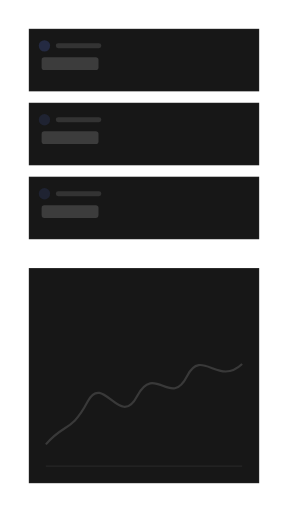
t = 0.00 s
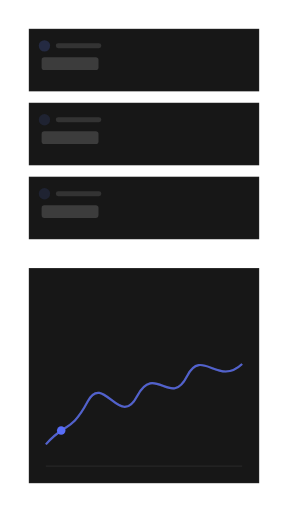
t = 1.41 s
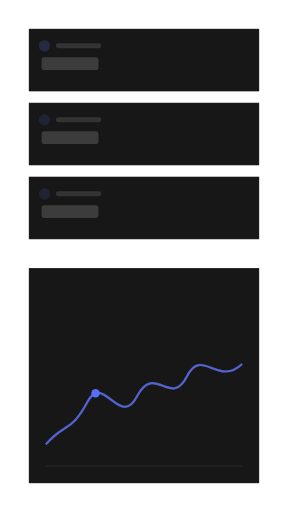
t = 2.45 s
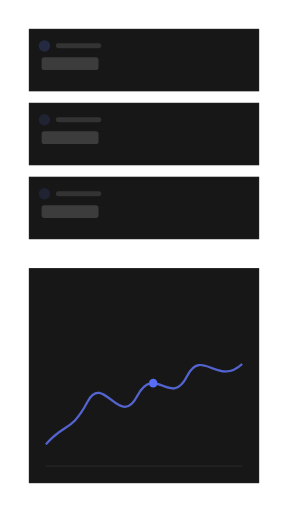
t = 3.90 s
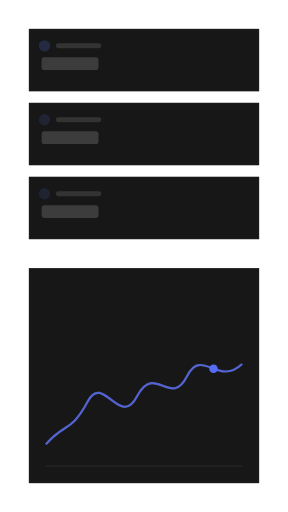
t = 5.35 s
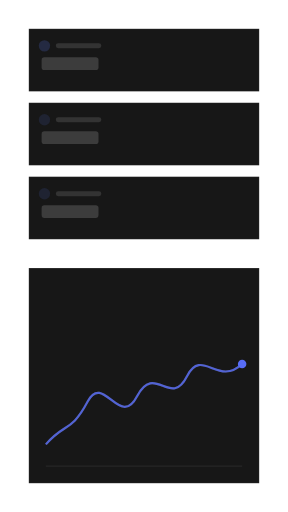
t = 6.80 s

The animated SVG that drew these frames (rendered in a browser with its animation timeline set to each time). Animation: 3 SMIL elements (animate=2,animateMotion=1); one cycle of 8.29 s, repeats indefinitely.

<?xml version="1.0" encoding="UTF-8"?>
<svg xmlns="http://www.w3.org/2000/svg" width="405" height="720" viewBox="0 0 1000 1778" role="img" aria-labelledby="title description">
  <title id="title">qa-segnatura-motion-set.progress-signal — chart-sweep</title>
  <desc id="description">Minimal dashboard product illustration generated from /Users/victor.toupar/Documents/dev/qa-segnatura.</desc>
  <style>
    :root {
      --accent: #586df7;
      --accent-1: #586df7;
      --accent-2: #586df7;
      --accent-3: #586df7;
      --accent-4: #586df7;
      --accent-soft: color-mix(in oklab, #586df7 12%, oklch(0.205 0 0));
      --background: oklch(0.145 0 0);
      --border: oklch(1 0 0 / 10%);
      --border-strong: color-mix(in oklab, oklch(0.985 0 0) 18%, oklch(0.205 0 0));
      --cursor-outline: oklch(0.145 0 0);
      --ink: oklch(0.985 0 0);
      --muted: oklch(0.269 0 0);
      --canvas: oklch(0.145 0 0);
      --radius: 0px;
      --surface: oklch(0.205 0 0);
      --tag-1: color-mix(in oklab, #586df7 22%, oklch(0.205 0 0));
      --tag-2: color-mix(in oklab, #586df7 14%, oklch(0.205 0 0));
      --tag-3: color-mix(in oklab, #586df7 14%, oklch(0.205 0 0));
      --tag-4: color-mix(in oklab, #586df7 14%, oklch(0.205 0 0));
      --line-hair: 2.4691; --line-base: 4.9383; --line-strong: 5.5556; --line-heavy: 7.4074; --cursor-scale: 2.1728;
    }
    @media (min-width: 0px) { :root { --line-hair: 4.6875; --line-base: 7.8125; --line-strong: 8.75; --line-heavy: 10.9375; --cursor-scale: 3.5; } }
    @media (min-width: 192px) { :root { --line-hair: 3.9063; --line-base: 6.5104; --line-strong: 7.2917; --line-heavy: 9.1146; --cursor-scale: 2.9167; } }
    @media (min-width: 230px) { :root { --line-hair: 3.2609; --line-base: 5.4348; --line-strong: 6.087; --line-heavy: 7.6087; --cursor-scale: 2.4348; } }
    @media (min-width: 276px) { :root { --line-hair: 2.7174; --line-base: 4.9383; --line-strong: 5.5556; --line-heavy: 7.4074; --cursor-scale: 2.1728; } }
    @media (min-width: 332px) { :root { --line-hair: 2.4691; --line-base: 4.9383; --line-strong: 5.5556; --line-heavy: 7.4074; --cursor-scale: 2.1728; } }
    @media (min-width: 398px) { :root { --line-hair: 2.4691; --line-base: 4.9383; --line-strong: 5.5556; --line-heavy: 7.4074; --cursor-scale: 2.1728; } }
    @media (min-width: 478px) { :root { --line-hair: 2.4691; --line-base: 4.7993; --line-strong: 5.2356; --line-heavy: 6.9808; --cursor-scale: 2.0942; } }
    @media (min-width: 573px) { :root { --line-hair: 2.1802; --line-base: 3.9971; --line-strong: 4.3605; --line-heavy: 5.814; --cursor-scale: 1.7442; } }
    @media (min-width: 688px) { :root { --line-hair: 1.816; --line-base: 3.3293; --line-strong: 3.632; --line-heavy: 4.8426; --cursor-scale: 1.4528; } }
    @media (min-width: 826px) { :root { --line-hair: 1.5136; --line-base: 2.775; --line-strong: 3.0272; --line-heavy: 4.0363; --cursor-scale: 1.2109; } }
    @media (min-width: 991px) { :root { --line-hair: 1.2616; --line-base: 2.3129; --line-strong: 2.5231; --line-heavy: 3.3642; --cursor-scale: 1.0093; } }
    @media (min-width: 1189px) { :root { --line-hair: 1.0512; --line-base: 1.9271; --line-strong: 2.1023; --line-heavy: 2.8031; --cursor-scale: 0.8409; } }
    @media (min-width: 1427px) { :root { --line-hair: 0.8762; --line-base: 1.6063; --line-strong: 1.7523; --line-heavy: 2.3364; --cursor-scale: 0.7009; } }
    @media (min-width: 1712px) { :root { --line-hair: 0.7303; --line-base: 1.3389; --line-strong: 1.4606; --line-heavy: 1.9474; --cursor-scale: 0.5842; } }
    @media (min-width: 2054px) { :root { --line-hair: 0.6085; --line-base: 1.1156; --line-strong: 1.217; --line-heavy: 1.6227; --cursor-scale: 0.4868; } }
    @media (min-width: 2465px) { :root { --line-hair: 0.5071; --line-base: 0.9297; --line-strong: 1.0142; --line-heavy: 1.3523; --cursor-scale: 0.4057; } }
    @media (min-width: 2958px) { :root { --line-hair: 0.4225; --line-base: 0.7746; --line-strong: 0.8451; --line-heavy: 1.1268; --cursor-scale: 0.338; } }
    @media (min-width: 3550px) { :root { --line-hair: 0.3521; --line-base: 0.6455; --line-strong: 0.7042; --line-heavy: 0.939; --cursor-scale: 0.2817; } }
    .ln-hair { stroke-width: var(--line-hair); } .ln-base { stroke-width: var(--line-base); } .ln-strong { stroke-width: var(--line-strong); } .ln-heavy { stroke-width: var(--line-heavy); }
    .ln-mark { stroke-width: 7; }
    .ln-cursor { stroke-width: 2.2; }
    .ln-cursor-ripple { stroke-width: 2; }
    .cursor-glyph { transform: scale(var(--cursor-scale)); }
    @media (max-width: 399.98px) { .lod-fine, .lod-texture { display: none; } }
    @media (prefers-reduced-motion: reduce) { svg { visibility: visible; } }
  </style>
  <defs><pattern id="dots" width="24" height="24" patternUnits="userSpaceOnUse"><circle cx="1.5" cy="1.5" r="1.25" fill="var(--border)" /></pattern><radialGradient id="glow" cx="50%" cy="38%" r="65%">
    <stop offset="0%" stop-color="var(--accent)" stop-opacity=".16" />
    <stop offset="45%" stop-color="var(--accent)" stop-opacity=".07" />
    <stop offset="100%" stop-color="var(--accent)" stop-opacity="0" />
  </radialGradient><filter id="cursor-shadow" x="-60%" y="-60%" width="220%" height="220%"><feDropShadow dx="0" dy="2" stdDeviation="2" flood-color="#000" flood-opacity=".28" /></filter></defs>

    <metadata id="skeleton-layout">{"format":"9:16","regions":{"chart":{"height":747.1358024691358,"width":800,"x":100,"y":930.8641975308642},"tiles":{"height":730.8641975308642,"width":800,"x":100,"y":100}}}</metadata>
    <rect width="1000" height="1778" fill="url(#dots)" opacity=".62" class="lod-texture" />
    <g>
    <rect x="100" y="100" width="800" height="217.28" rx="0" data-fill="tiles" class="ln-hair" fill="var(--surface)" stroke="var(--border)" />
    <circle cx="154.32" cy="159.26" r="19.75" fill="var(--tag-1)" />
    <rect x="193.83" y="150.62" width="158.02" height="17.28" rx="8.64" fill="var(--ink)" opacity=".12" />
    <rect x="144.44" y="198.77" width="197.53" height="44.44" rx="9.88" fill="var(--ink)" opacity=".16" />
    <rect class="lod-fine" x="144.44" y="272.84" width="271.6" height="12.35" rx="6.17" fill="var(--ink)" opacity=".07" />
  </g><g>
    <rect x="100" y="356.79" width="800" height="217.28" rx="0" data-fill="tiles" class="ln-hair" fill="var(--surface)" stroke="var(--border)" />
    <circle cx="154.32" cy="416.05" r="19.75" fill="var(--tag-2)" />
    <rect x="193.83" y="407.41" width="158.02" height="17.28" rx="8.64" fill="var(--ink)" opacity=".12" />
    <rect x="144.44" y="455.56" width="197.53" height="44.44" rx="9.88" fill="var(--ink)" opacity=".16" />
    <rect class="lod-fine" x="144.44" y="529.63" width="320.99" height="12.35" rx="6.17" fill="var(--ink)" opacity=".07" />
  </g><g>
    <rect x="100" y="613.58" width="800" height="217.28" rx="0" data-fill="tiles" class="ln-hair" fill="var(--surface)" stroke="var(--border)" />
    <circle cx="154.32" cy="672.84" r="19.75" fill="var(--tag-3)" />
    <rect x="193.83" y="664.2" width="158.02" height="17.28" rx="8.64" fill="var(--ink)" opacity=".12" />
    <rect x="144.44" y="712.35" width="197.53" height="44.44" rx="9.88" fill="var(--ink)" opacity=".16" />
    <rect class="lod-fine" x="144.44" y="786.42" width="237.04" height="12.35" rx="6.17" fill="var(--ink)" opacity=".07" />
  </g>
    <rect x="100" y="930.86" width="800" height="747.14" rx="0" data-fill="chart" class="ln-hair" fill="var(--surface)" stroke="var(--border)" />
    <line x1="159.26" y1="990.12" x2="840.74" y2="990.12" class="ln-hair lod-fine" stroke="var(--border)" stroke-opacity=".6" /><line x1="159.26" y1="1147.28" x2="840.74" y2="1147.28" class="ln-hair lod-fine" stroke="var(--border)" stroke-opacity=".6" /><line x1="159.26" y1="1304.43" x2="840.74" y2="1304.43" class="ln-hair lod-fine" stroke="var(--border)" stroke-opacity=".6" /><line x1="159.26" y1="1461.59" x2="840.74" y2="1461.59" class="ln-hair lod-fine" stroke="var(--border)" stroke-opacity=".6" />
    <line x1="159.26" y1="1618.74" x2="840.74" y2="1618.74" class="ln-hair" stroke="var(--border)" />
    <path d="M159.26 1543.09 C224.27 1466.77 245.53 1504.93 304.89 1393.4 C358.59 1293.63 416.59 1490.24 475.94 1375.79 C538.16 1258.39 591.93 1419.82 649.86 1305.37 C700.76 1205.57 757.33 1343.5 840.74 1264.26" fill="none" class="ln-heavy" stroke="var(--border-strong)" />
    <path opacity="0" d="M159.26 1543.09 C224.27 1466.77 245.53 1504.93 304.89 1393.4 C358.59 1293.63 416.59 1490.24 475.94 1375.79 C538.16 1258.39 591.93 1419.82 649.86 1305.37 C700.76 1205.57 757.33 1343.5 840.74 1264.26" fill="none" class="ln-heavy" stroke="var(--accent)"><animate attributeName="opacity" values="0;0;.82;.82;0" keyTimes="0;.12;.22;.86;1" calcMode="spline" keySplines=".22 .8 .2 1;.22 .8 .2 1;.22 .8 .2 1;.22 .8 .2 1" dur="8.29s" repeatCount="indefinite" /></path>
    <circle r="14.81" fill="var(--accent)" opacity="0">
    <animateMotion path="M159.26 1543.09 C224.27 1466.77 245.53 1504.93 304.89 1393.4 C358.59 1293.63 416.59 1490.24 475.94 1375.79 C538.16 1258.39 591.93 1419.82 649.86 1305.37 C700.76 1205.57 757.33 1343.5 840.74 1264.26" keyTimes="0;.12;.72;1" keyPoints="0;0;1;1" calcMode="linear" dur="8.29s" repeatCount="indefinite" />
    <animate attributeName="opacity" values="0;1;1;0" keyTimes="0;.12;.82;1" calcMode="spline" keySplines=".22 .8 .2 1;.22 .8 .2 1;.22 .8 .2 1" dur="8.29s" repeatCount="indefinite" />
  </circle>
</svg>
